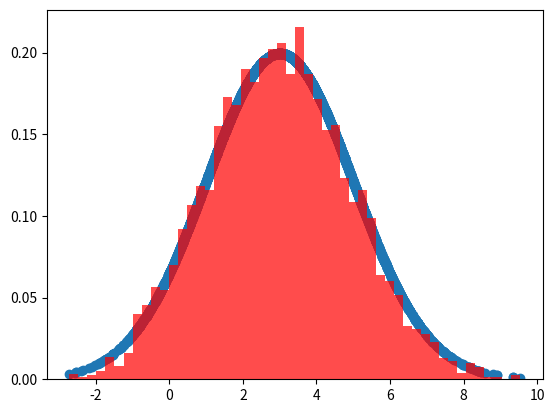

This figure's Python source:
import random
import math
from scipy.stats import norm
import matplotlib.pyplot as plt
#matplotlib inline
T = 5000
pi = [0 for i in range(T)]
sigma = 1
t = 0

def balance_dist_prob(theta):
    y = norm.pdf(theta, loc=3, scale=2)
    return y




while t < T-1:
    t = t + 1
    pi_star = norm.rvs(loc=pi[t - 1], scale=sigma, size=1, random_state=None)#q proposal distribution
    alpha = min(1, (balance_dist_prob(pi_star[0]) / balance_dist_prob(pi[t - 1])))

    u = random.uniform(0, 1)
    if u < alpha:
        pi[t] = pi_star[0]
    else:
        pi[t] = pi[t - 1]


plt.scatter(pi, norm.pdf(pi, loc=3, scale=2))
num_bins = 50
plt.hist(pi, num_bins, density=1, facecolor='red', alpha=0.7)
plt.show()